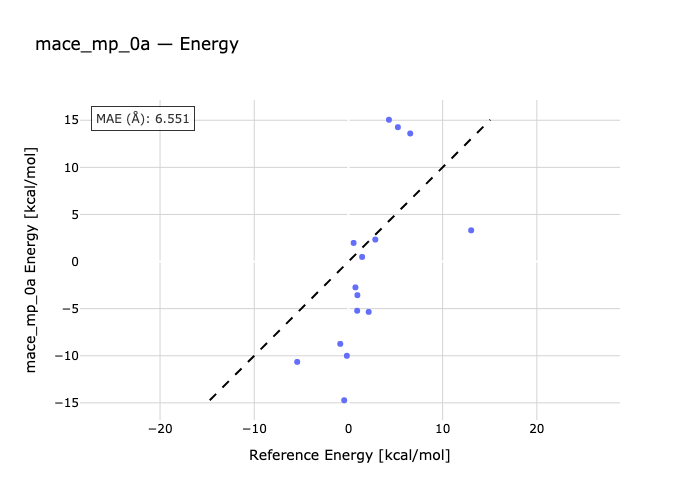

The data file committed next to this chart (first rows):
species, reference, predicted
1a-1b, 4.3, 15.05
2a-2b, 6.56, 13.6
3b-3a, -5.44, -10.66
3c-3a, 5.25, 14.26
3a-3d, 13.03, 3.315
4b-4a, 0.93, -5.221
5a-5b, 0.74, -2.744
5a-5c, 1.45, 0.4914
6a-6b, -0.17, -10.01
6a-6c, -0.87, -8.74
6a-6d, 2.85, 2.334
7b-7a, 2.15, -5.345
8b-8a, 0.55, 1.975
9a-9b, 0.95, -3.569
10b-10a, -0.45, -14.72
